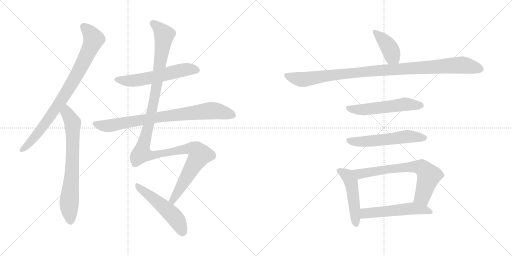
t = 0.00 s
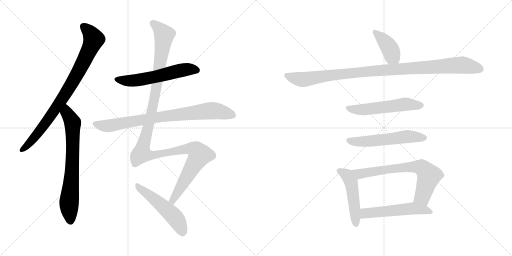
t = 2.12 s
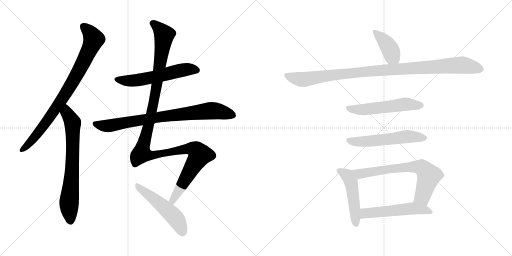
t = 4.24 s
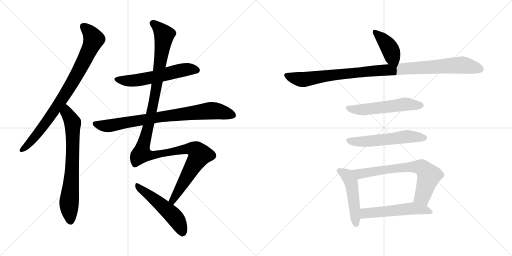
t = 6.36 s
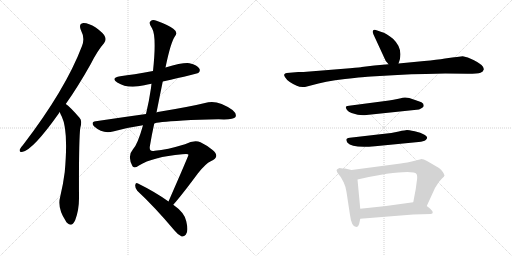
t = 8.48 s
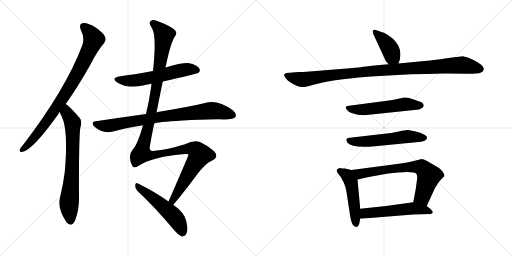
t = 10.60 s

The animated SVG that drew these frames (rendered in a browser with its animation timeline set to each time). Animation: 13 CSS @keyframes rules; one cycle of 10.60 s.

<svg version="1.1" viewBox="0 0 2048 1024" xmlns="http://www.w3.org/2000/svg">
  <g stroke="lightgray" stroke-dasharray="1,1" stroke-width="1" transform="scale(4, 4)">
    <line x1="0" y1="0" x2="256" y2="256"></line>
    <line x1="256" y1="0" x2="0" y2="256"></line>
    <line x1="128" y1="0" x2="128" y2="256"></line>
    <line x1="0" y1="128" x2="256" y2="128"></line>
    <line x1="256" y1="0" x2="512" y2="256"></line>
    <line x1="512" y1="0" x2="256" y2="256"></line>
    <line x1="384" y1="0" x2="384" y2="256"></line>
    <line x1="256" y1="128" x2="512" y2="128"></line>
  </g>
<g transform="scale(1, -1) translate(0, -850)">
   <style type="text/css">
    @keyframes keyframes0 {
      from {
       stroke: black;
       stroke-dashoffset: 849;
       stroke-width: 128;
       }
       73% {
       animation-timing-function: step-end;
       stroke: black;
       stroke-dashoffset: 0;
       stroke-width: 128;
       }
       to {
       stroke: black;
       stroke-width: 1024;
       }
       }
       #make-me-a-hanzi-animation-0 {
         animation: keyframes0 0.940918s both;
         animation-delay: 0.000000s;
         animation-timing-function: linear;
       }
    @keyframes keyframes1 {
      from {
       stroke: black;
       stroke-dashoffset: 723;
       stroke-width: 128;
       }
       70% {
       animation-timing-function: step-end;
       stroke: black;
       stroke-dashoffset: 0;
       stroke-width: 128;
       }
       to {
       stroke: black;
       stroke-width: 1024;
       }
       }
       #make-me-a-hanzi-animation-1 {
         animation: keyframes1 0.838379s both;
         animation-delay: 0.940918s;
         animation-timing-function: linear;
       }
    @keyframes keyframes2 {
      from {
       stroke: black;
       stroke-dashoffset: 579;
       stroke-width: 128;
       }
       65% {
       animation-timing-function: step-end;
       stroke: black;
       stroke-dashoffset: 0;
       stroke-width: 128;
       }
       to {
       stroke: black;
       stroke-width: 1024;
       }
       }
       #make-me-a-hanzi-animation-2 {
         animation: keyframes2 0.721191s both;
         animation-delay: 1.779297s;
         animation-timing-function: linear;
       }
    @keyframes keyframes3 {
      from {
       stroke: black;
       stroke-dashoffset: 814;
       stroke-width: 128;
       }
       73% {
       animation-timing-function: step-end;
       stroke: black;
       stroke-dashoffset: 0;
       stroke-width: 128;
       }
       to {
       stroke: black;
       stroke-width: 1024;
       }
       }
       #make-me-a-hanzi-animation-3 {
         animation: keyframes3 0.912435s both;
         animation-delay: 2.500488s;
         animation-timing-function: linear;
       }
    @keyframes keyframes4 {
      from {
       stroke: black;
       stroke-dashoffset: 1272;
       stroke-width: 128;
       }
       81% {
       animation-timing-function: step-end;
       stroke: black;
       stroke-dashoffset: 0;
       stroke-width: 128;
       }
       to {
       stroke: black;
       stroke-width: 1024;
       }
       }
       #make-me-a-hanzi-animation-4 {
         animation: keyframes4 1.285156s both;
         animation-delay: 3.412923s;
         animation-timing-function: linear;
       }
    @keyframes keyframes5 {
      from {
       stroke: black;
       stroke-dashoffset: 518;
       stroke-width: 128;
       }
       63% {
       animation-timing-function: step-end;
       stroke: black;
       stroke-dashoffset: 0;
       stroke-width: 128;
       }
       to {
       stroke: black;
       stroke-width: 1024;
       }
       }
       #make-me-a-hanzi-animation-5 {
         animation: keyframes5 0.671549s both;
         animation-delay: 4.698079s;
         animation-timing-function: linear;
       }
    @keyframes keyframes6 {
      from {
       stroke: black;
       stroke-dashoffset: 404;
       stroke-width: 128;
       }
       57% {
       animation-timing-function: step-end;
       stroke: black;
       stroke-dashoffset: 0;
       stroke-width: 128;
       }
       to {
       stroke: black;
       stroke-width: 1024;
       }
       }
       #make-me-a-hanzi-animation-6 {
         animation: keyframes6 0.578776s both;
         animation-delay: 5.369628s;
         animation-timing-function: linear;
       }
    @keyframes keyframes7 {
      from {
       stroke: black;
       stroke-dashoffset: 1038;
       stroke-width: 128;
       }
       77% {
       animation-timing-function: step-end;
       stroke: black;
       stroke-dashoffset: 0;
       stroke-width: 128;
       }
       to {
       stroke: black;
       stroke-width: 1024;
       }
       }
       #make-me-a-hanzi-animation-7 {
         animation: keyframes7 1.094727s both;
         animation-delay: 5.948404s;
         animation-timing-function: linear;
       }
    @keyframes keyframes8 {
      from {
       stroke: black;
       stroke-dashoffset: 551;
       stroke-width: 128;
       }
       64% {
       animation-timing-function: step-end;
       stroke: black;
       stroke-dashoffset: 0;
       stroke-width: 128;
       }
       to {
       stroke: black;
       stroke-width: 1024;
       }
       }
       #make-me-a-hanzi-animation-8 {
         animation: keyframes8 0.698405s both;
         animation-delay: 7.043131s;
         animation-timing-function: linear;
       }
    @keyframes keyframes9 {
      from {
       stroke: black;
       stroke-dashoffset: 561;
       stroke-width: 128;
       }
       65% {
       animation-timing-function: step-end;
       stroke: black;
       stroke-dashoffset: 0;
       stroke-width: 128;
       }
       to {
       stroke: black;
       stroke-width: 1024;
       }
       }
       #make-me-a-hanzi-animation-9 {
         animation: keyframes9 0.706543s both;
         animation-delay: 7.741536s;
         animation-timing-function: linear;
       }
    @keyframes keyframes10 {
      from {
       stroke: black;
       stroke-dashoffset: 493;
       stroke-width: 128;
       }
       62% {
       animation-timing-function: step-end;
       stroke: black;
       stroke-dashoffset: 0;
       stroke-width: 128;
       }
       to {
       stroke: black;
       stroke-width: 1024;
       }
       }
       #make-me-a-hanzi-animation-10 {
         animation: keyframes10 0.651204s both;
         animation-delay: 8.448079s;
         animation-timing-function: linear;
       }
    @keyframes keyframes11 {
      from {
       stroke: black;
       stroke-dashoffset: 696;
       stroke-width: 128;
       }
       69% {
       animation-timing-function: step-end;
       stroke: black;
       stroke-dashoffset: 0;
       stroke-width: 128;
       }
       to {
       stroke: black;
       stroke-width: 1024;
       }
       }
       #make-me-a-hanzi-animation-11 {
         animation: keyframes11 0.816406s both;
         animation-delay: 9.099283s;
         animation-timing-function: linear;
       }
    @keyframes keyframes12 {
      from {
       stroke: black;
       stroke-dashoffset: 537;
       stroke-width: 128;
       }
       64% {
       animation-timing-function: step-end;
       stroke: black;
       stroke-dashoffset: 0;
       stroke-width: 128;
       }
       to {
       stroke: black;
       stroke-width: 1024;
       }
       }
       #make-me-a-hanzi-animation-12 {
         animation: keyframes12 0.687012s both;
         animation-delay: 9.915689s;
         animation-timing-function: linear;
       }
</style>
<path d="M 263.0 434.0 Q 312.0 503.0 363.0 594.0 Q 391.0 649.0 416.0 677.0 Q 426.0 689.0 420.0 703.0 Q 416.0 716.0 383.0 740.0 Q 353.0 759.0 333.0 758.0 Q 314.0 755.0 323.0 731.0 Q 341.0 697.0 328.0 666.0 Q 262.0 492.0 92.0 270.0 Q 82.0 260.0 79.0 252.0 Q 76.0 240.0 91.0 243.0 Q 133.0 252.0 235.0 396.0 Q 236.0 399.0 239.0 402.0 L 263.0 434.0 Z" fill="lightgray"></path> 
<path d="M 239.0 402.0 Q 242.0 392.0 247.0 384.0 Q 274.0 329.0 259.0 162.0 Q 253.0 114.0 241.0 64.0 Q 228.0 18.0 263.0 -34.0 Q 264.0 -38.0 269.0 -42.0 Q 288.0 -60.0 301.0 -30.0 Q 317.0 13.0 316.0 63.0 Q 315.0 288.0 321.0 338.0 Q 330.0 368.0 318.0 379.0 Q 279.0 424.0 263.0 434.0 C 239.0 453.0 228.0 430.0 239.0 402.0 Z" fill="lightgray"></path> 
<path d="M 651.0 524.0 Q 789.0 555.0 793.0 558.0 Q 803.0 567.0 797.0 576.0 Q 790.0 589.0 758.0 597.0 Q 734.0 601.0 662.0 580.0 L 612.0 566.0 Q 531.0 551.0 481.0 545.0 Q 441.0 538.0 469.0 520.0 Q 511.0 493.0 577.0 509.0 Q 589.0 513.0 606.0 515.0 L 651.0 524.0 Z" fill="lightgray"></path> 
<path d="M 617.0 356.0 Q 623.0 362.0 732.0 368.0 Q 793.0 372.0 874.0 373.0 Q 934.0 370.0 942.0 382.0 Q 948.0 395.0 930.0 410.0 Q 875.0 449.0 833.0 441.0 Q 760.0 423.0 631.0 402.0 Q 628.0 402.0 626.0 400.0 L 584.0 394.0 Q 490.0 381.0 383.0 365.0 Q 361.0 362.0 377.0 344.0 Q 410.0 314.0 452.0 324.0 Q 509.0 340.0 572.0 349.0 L 617.0 356.0 Z" fill="lightgray"></path> 
<path d="M 693.0 31.0 Q 726.0 68.0 792.0 157.0 Q 823.0 196.0 843.0 205.0 Q 865.0 215.0 865.0 226.0 Q 866.0 238.0 849.0 251.0 Q 827.0 269.0 802.0 281.0 Q 777.0 291.0 740.0 273.0 Q 668.0 251.0 619.0 247.0 Q 594.0 241.0 600.0 268.0 Q 607.0 311.0 617.0 356.0 L 626.0 400.0 Q 638.0 461.0 651.0 524.0 L 662.0 580.0 Q 683.0 682.0 700.0 705.0 Q 713.0 721.0 693.0 735.0 Q 671.0 751.0 626.0 767.0 Q 610.0 773.0 602.0 765.0 Q 593.0 758.0 608.0 737.0 Q 627.0 706.0 612.0 566.0 L 606.0 515.0 Q 605.0 508.0 604.0 498.0 Q 597.0 449.0 584.0 394.0 L 572.0 349.0 Q 550.0 271.0 532.0 253.0 Q 508.0 226.0 530.0 185.0 Q 537.0 175.0 556.0 188.0 Q 610.0 222.0 729.0 233.0 Q 754.0 236.0 754.0 231.0 Q 754.0 227.0 674.0 44.0 C 662.0 17.0 674.0 8.0 693.0 31.0 Z" fill="lightgray"></path> 
<path d="M 674.0 44.0 Q 623.0 81.0 552.0 116.0 Q 543.0 122.0 541.0 110.0 Q 540.0 97.0 549.0 87.0 Q 618.0 23.0 698.0 -72.0 Q 713.0 -91.0 727.0 -96.0 Q 736.0 -97.0 743.0 -89.0 Q 755.0 -76.0 745.0 -35.0 Q 739.0 -1.0 693.0 31.0 L 674.0 44.0 Z" fill="lightgray"></path> 
<path d="M 1594.0 596.5 L 1599.0 611.5 Q 1611.0 658.5 1572.0 695.5 Q 1544.0 718.5 1526.0 722.5 L 1509.0 728.5 Q 1497.0 733.5 1493.0 729.5 Q 1488.0 724.5 1494.0 712.5 L 1543.0 606.5 Q 1550.0 599.5 1554.0 593.5 C 1572.0 569.5 1585.0 568.5 1594.0 596.5 Z" fill="lightgray"></path> 
<path d="M 1697.0 606.5 L 1594.0 596.5 L 1554.0 593.5 L 1497.0 588.5 L 1447.0 582.5 Q 1445.0 581.5 1400.0 577.5 L 1214.0 562.5 L 1193.0 562.5 L 1147.0 558.5 Q 1139.0 557.5 1137.0 552.5 Q 1135.0 547.5 1141.0 540.5 Q 1151.0 523.5 1187.0 507.5 Q 1199.0 500.5 1220.0 502.5 L 1247.0 509.5 Q 1297.0 524.5 1380.0 534.5 Q 1463.0 543.5 1484.0 544.5 L 1590.0 550.5 Q 1645.0 554.5 1703.0 554.5 L 1781.0 556.5 L 1871.0 555.5 Q 1911.0 555.5 1922.0 559.5 Q 1933.0 563.5 1935.0 572.5 Q 1937.0 589.5 1894.0 610.5 Q 1870.0 622.5 1851.0 625.5 L 1828.0 622.5 Q 1815.0 622.5 1809.0 620.5 L 1780.0 616.5 Q 1748.0 611.5 1697.0 606.5 Z" fill="lightgray"></path> 
<path d="M 1637.0 458.5 L 1620.0 460.5 Q 1614.0 460.5 1594.0 455.5 Q 1573.0 450.5 1556.0 448.5 L 1396.0 427.5 Q 1375.0 426.5 1388.0 410.5 Q 1394.0 403.5 1406.0 398.5 Q 1443.0 385.5 1466.0 390.5 L 1676.0 412.5 Q 1678.0 412.5 1689.0 419.5 Q 1695.0 424.5 1695.0 427.5 L 1693.0 435.5 Q 1689.0 442.5 1672.0 446.5 L 1637.0 458.5 Z" fill="lightgray"></path> 
<path d="M 1529.0 314.5 L 1399.0 299.5 Q 1377.0 297.5 1390.0 279.5 Q 1409.0 256.5 1500.0 265.5 L 1674.0 282.5 Q 1695.0 284.5 1703.0 290.5 Q 1710.0 296.5 1708.0 301.5 Q 1708.0 305.5 1696.0 312.5 Q 1684.0 319.5 1659.0 325.5 Q 1633.0 330.5 1628.0 330.5 Q 1622.0 330.5 1595.0 324.5 Q 1568.0 318.5 1529.0 314.5 Z" fill="lightgray"></path> 
<path d="M 1370.0 176.5 L 1358.0 178.5 Q 1351.0 175.5 1348.0 172.5 Q 1345.0 168.5 1347.0 167.5 Q 1348.0 160.5 1352.0 156.5 L 1363.0 142.5 L 1375.0 120.5 Q 1383.0 103.5 1386.0 82.5 L 1400.0 -9.5 Q 1406.0 -57.5 1425.0 -57.5 Q 1433.0 -57.5 1437.0 -43.5 L 1441.0 -24.5 L 1441.0 15.5 L 1430.0 132.5 C 1427.0 162.5 1427.0 165.5 1406.0 170.5 L 1380.0 176.5 L 1370.0 176.5 Z" fill="lightgray"></path> 
<path d="M 1707.0 26.5 L 1735.0 87.5 Q 1737.0 95.5 1749.0 112.5 Q 1756.0 124.5 1767.0 135.5 Q 1778.0 145.5 1778.0 148.5 Q 1778.0 151.5 1772.0 161.5 Q 1766.0 171.5 1756.0 178.5 L 1708.0 206.5 Q 1693.0 214.5 1683.0 213.5 L 1667.0 209.5 Q 1624.0 198.5 1603.0 196.5 L 1406.0 170.5 C 1376.0 166.5 1401.0 125.5 1430.0 132.5 L 1475.0 142.5 L 1547.0 155.5 Q 1656.0 168.5 1666.0 154.5 Q 1671.0 146.5 1667.0 124.5 L 1663.0 94.5 L 1653.0 41.5 C 1647.0 12.5 1694.0 -0.5 1707.0 26.5 Z" fill="lightgray"></path> 
<path d="M 1441.0 -24.5 L 1653.0 -7.5 L 1723.0 -5.5 Q 1740.0 -2.5 1721.0 15.5 L 1707.0 26.5 C 1683.0 45.5 1683.0 45.5 1653.0 41.5 L 1544.0 26.5 L 1441.0 15.5 C 1411.0 12.5 1411.0 -26.5 1441.0 -24.5 Z" fill="lightgray"></path> 
      <clipPath id="make-me-a-hanzi-clip-0">
      <path d="M 263.0 434.0 Q 312.0 503.0 363.0 594.0 Q 391.0 649.0 416.0 677.0 Q 426.0 689.0 420.0 703.0 Q 416.0 716.0 383.0 740.0 Q 353.0 759.0 333.0 758.0 Q 314.0 755.0 323.0 731.0 Q 341.0 697.0 328.0 666.0 Q 262.0 492.0 92.0 270.0 Q 82.0 260.0 79.0 252.0 Q 76.0 240.0 91.0 243.0 Q 133.0 252.0 235.0 396.0 Q 236.0 399.0 239.0 402.0 L 263.0 434.0 Z" fill="lightgray"></path>
      </clipPath>
      <path clip-path="url(#make-me-a-hanzi-clip-0)" d="M 335.0 742.0 L 361.0 718.0 L 375.0 693.0 L 341.0 615.0 L 287.0 515.0 L 198.0 379.0 L 141.0 303.0 L 89.0 252.0 " fill="none" id="make-me-a-hanzi-animation-0" stroke-dasharray="721 1442" stroke-linecap="round"></path>

      <clipPath id="make-me-a-hanzi-clip-1">
      <path d="M 239.0 402.0 Q 242.0 392.0 247.0 384.0 Q 274.0 329.0 259.0 162.0 Q 253.0 114.0 241.0 64.0 Q 228.0 18.0 263.0 -34.0 Q 264.0 -38.0 269.0 -42.0 Q 288.0 -60.0 301.0 -30.0 Q 317.0 13.0 316.0 63.0 Q 315.0 288.0 321.0 338.0 Q 330.0 368.0 318.0 379.0 Q 279.0 424.0 263.0 434.0 C 239.0 453.0 228.0 430.0 239.0 402.0 Z" fill="lightgray"></path>
      </clipPath>
      <path clip-path="url(#make-me-a-hanzi-clip-1)" d="M 263.0 426.0 L 268.0 398.0 L 291.0 359.0 L 290.0 203.0 L 276.0 34.0 L 281.0 -34.0 " fill="none" id="make-me-a-hanzi-animation-1" stroke-dasharray="595 1190" stroke-linecap="round"></path>

      <clipPath id="make-me-a-hanzi-clip-2">
      <path d="M 651.0 524.0 Q 789.0 555.0 793.0 558.0 Q 803.0 567.0 797.0 576.0 Q 790.0 589.0 758.0 597.0 Q 734.0 601.0 662.0 580.0 L 612.0 566.0 Q 531.0 551.0 481.0 545.0 Q 441.0 538.0 469.0 520.0 Q 511.0 493.0 577.0 509.0 Q 589.0 513.0 606.0 515.0 L 651.0 524.0 Z" fill="lightgray"></path>
      </clipPath>
      <path clip-path="url(#make-me-a-hanzi-clip-2)" d="M 472.0 534.0 L 495.0 527.0 L 533.0 527.0 L 738.0 571.0 L 761.0 574.0 L 788.0 568.0 " fill="none" id="make-me-a-hanzi-animation-2" stroke-dasharray="451 902" stroke-linecap="round"></path>

      <clipPath id="make-me-a-hanzi-clip-3">
      <path d="M 617.0 356.0 Q 623.0 362.0 732.0 368.0 Q 793.0 372.0 874.0 373.0 Q 934.0 370.0 942.0 382.0 Q 948.0 395.0 930.0 410.0 Q 875.0 449.0 833.0 441.0 Q 760.0 423.0 631.0 402.0 Q 628.0 402.0 626.0 400.0 L 584.0 394.0 Q 490.0 381.0 383.0 365.0 Q 361.0 362.0 377.0 344.0 Q 410.0 314.0 452.0 324.0 Q 509.0 340.0 572.0 349.0 L 617.0 356.0 Z" fill="lightgray"></path>
      </clipPath>
      <path clip-path="url(#make-me-a-hanzi-clip-3)" d="M 381.0 354.0 L 440.0 347.0 L 644.0 384.0 L 835.0 407.0 L 880.0 404.0 L 932.0 389.0 " fill="none" id="make-me-a-hanzi-animation-3" stroke-dasharray="686 1372" stroke-linecap="round"></path>

      <clipPath id="make-me-a-hanzi-clip-4">
      <path d="M 693.0 31.0 Q 726.0 68.0 792.0 157.0 Q 823.0 196.0 843.0 205.0 Q 865.0 215.0 865.0 226.0 Q 866.0 238.0 849.0 251.0 Q 827.0 269.0 802.0 281.0 Q 777.0 291.0 740.0 273.0 Q 668.0 251.0 619.0 247.0 Q 594.0 241.0 600.0 268.0 Q 607.0 311.0 617.0 356.0 L 626.0 400.0 Q 638.0 461.0 651.0 524.0 L 662.0 580.0 Q 683.0 682.0 700.0 705.0 Q 713.0 721.0 693.0 735.0 Q 671.0 751.0 626.0 767.0 Q 610.0 773.0 602.0 765.0 Q 593.0 758.0 608.0 737.0 Q 627.0 706.0 612.0 566.0 L 606.0 515.0 Q 605.0 508.0 604.0 498.0 Q 597.0 449.0 584.0 394.0 L 572.0 349.0 Q 550.0 271.0 532.0 253.0 Q 508.0 226.0 530.0 185.0 Q 537.0 175.0 556.0 188.0 Q 610.0 222.0 729.0 233.0 Q 754.0 236.0 754.0 231.0 Q 754.0 227.0 674.0 44.0 C 662.0 17.0 674.0 8.0 693.0 31.0 Z" fill="lightgray"></path>
      </clipPath>
      <path clip-path="url(#make-me-a-hanzi-clip-4)" d="M 612.0 757.0 L 657.0 710.0 L 615.0 442.0 L 567.0 235.0 L 615.0 230.0 L 757.0 256.0 L 782.0 251.0 L 800.0 231.0 L 705.0 77.0 L 691.0 52.0 L 691.0 39.0 " fill="none" id="make-me-a-hanzi-animation-4" stroke-dasharray="1144 2288" stroke-linecap="round"></path>

      <clipPath id="make-me-a-hanzi-clip-5">
      <path d="M 674.0 44.0 Q 623.0 81.0 552.0 116.0 Q 543.0 122.0 541.0 110.0 Q 540.0 97.0 549.0 87.0 Q 618.0 23.0 698.0 -72.0 Q 713.0 -91.0 727.0 -96.0 Q 736.0 -97.0 743.0 -89.0 Q 755.0 -76.0 745.0 -35.0 Q 739.0 -1.0 693.0 31.0 L 674.0 44.0 Z" fill="lightgray"></path>
      </clipPath>
      <path clip-path="url(#make-me-a-hanzi-clip-5)" d="M 551.0 105.0 L 691.0 -10.0 L 719.0 -50.0 L 729.0 -80.0 " fill="none" id="make-me-a-hanzi-animation-5" stroke-dasharray="390 780" stroke-linecap="round"></path>

      <clipPath id="make-me-a-hanzi-clip-6">
      <path d="M 1594.0 596.5 L 1599.0 611.5 Q 1611.0 658.5 1572.0 695.5 Q 1544.0 718.5 1526.0 722.5 L 1509.0 728.5 Q 1497.0 733.5 1493.0 729.5 Q 1488.0 724.5 1494.0 712.5 L 1543.0 606.5 Q 1550.0 599.5 1554.0 593.5 C 1572.0 569.5 1585.0 568.5 1594.0 596.5 Z" fill="lightgray"></path>
      </clipPath>
      <path clip-path="url(#make-me-a-hanzi-clip-6)" d="M 1498.0 724.5 L 1530.0 694.5 L 1560.0 654.5 L 1568.0 625.5 L 1560.0 602.5 " fill="none" id="make-me-a-hanzi-animation-6" stroke-dasharray="276 552" stroke-linecap="round"></path>

      <clipPath id="make-me-a-hanzi-clip-7">
      <path d="M 1697.0 606.5 L 1594.0 596.5 L 1554.0 593.5 L 1497.0 588.5 L 1447.0 582.5 Q 1445.0 581.5 1400.0 577.5 L 1214.0 562.5 L 1193.0 562.5 L 1147.0 558.5 Q 1139.0 557.5 1137.0 552.5 Q 1135.0 547.5 1141.0 540.5 Q 1151.0 523.5 1187.0 507.5 Q 1199.0 500.5 1220.0 502.5 L 1247.0 509.5 Q 1297.0 524.5 1380.0 534.5 Q 1463.0 543.5 1484.0 544.5 L 1590.0 550.5 Q 1645.0 554.5 1703.0 554.5 L 1781.0 556.5 L 1871.0 555.5 Q 1911.0 555.5 1922.0 559.5 Q 1933.0 563.5 1935.0 572.5 Q 1937.0 589.5 1894.0 610.5 Q 1870.0 622.5 1851.0 625.5 L 1828.0 622.5 Q 1815.0 622.5 1809.0 620.5 L 1780.0 616.5 Q 1748.0 611.5 1697.0 606.5 Z" fill="lightgray"></path>
      </clipPath>
      <path clip-path="url(#make-me-a-hanzi-clip-7)" d="M 1146.0 548.5 L 1219.0 532.5 L 1414.0 560.5 L 1849.0 590.5 L 1922.0 574.5 " fill="none" id="make-me-a-hanzi-animation-7" stroke-dasharray="910 1820" stroke-linecap="round"></path>

      <clipPath id="make-me-a-hanzi-clip-8">
      <path d="M 1637.0 458.5 L 1620.0 460.5 Q 1614.0 460.5 1594.0 455.5 Q 1573.0 450.5 1556.0 448.5 L 1396.0 427.5 Q 1375.0 426.5 1388.0 410.5 Q 1394.0 403.5 1406.0 398.5 Q 1443.0 385.5 1466.0 390.5 L 1676.0 412.5 Q 1678.0 412.5 1689.0 419.5 Q 1695.0 424.5 1695.0 427.5 L 1693.0 435.5 Q 1689.0 442.5 1672.0 446.5 L 1637.0 458.5 Z" fill="lightgray"></path>
      </clipPath>
      <path clip-path="url(#make-me-a-hanzi-clip-8)" d="M 1392.0 418.5 L 1448.0 411.5 L 1619.0 433.5 L 1685.0 429.5 " fill="none" id="make-me-a-hanzi-animation-8" stroke-dasharray="423 846" stroke-linecap="round"></path>

      <clipPath id="make-me-a-hanzi-clip-9">
      <path d="M 1529.0 314.5 L 1399.0 299.5 Q 1377.0 297.5 1390.0 279.5 Q 1409.0 256.5 1500.0 265.5 L 1674.0 282.5 Q 1695.0 284.5 1703.0 290.5 Q 1710.0 296.5 1708.0 301.5 Q 1708.0 305.5 1696.0 312.5 Q 1684.0 319.5 1659.0 325.5 Q 1633.0 330.5 1628.0 330.5 Q 1622.0 330.5 1595.0 324.5 Q 1568.0 318.5 1529.0 314.5 Z" fill="lightgray"></path>
      </clipPath>
      <path clip-path="url(#make-me-a-hanzi-clip-9)" d="M 1396.0 288.5 L 1445.0 282.5 L 1628.0 304.5 L 1699.0 299.5 " fill="none" id="make-me-a-hanzi-animation-9" stroke-dasharray="433 866" stroke-linecap="round"></path>

      <clipPath id="make-me-a-hanzi-clip-10">
      <path d="M 1370.0 176.5 L 1358.0 178.5 Q 1351.0 175.5 1348.0 172.5 Q 1345.0 168.5 1347.0 167.5 Q 1348.0 160.5 1352.0 156.5 L 1363.0 142.5 L 1375.0 120.5 Q 1383.0 103.5 1386.0 82.5 L 1400.0 -9.5 Q 1406.0 -57.5 1425.0 -57.5 Q 1433.0 -57.5 1437.0 -43.5 L 1441.0 -24.5 L 1441.0 15.5 L 1430.0 132.5 C 1427.0 162.5 1427.0 165.5 1406.0 170.5 L 1380.0 176.5 L 1370.0 176.5 Z" fill="lightgray"></path>
      </clipPath>
      <path clip-path="url(#make-me-a-hanzi-clip-10)" d="M 1358.0 168.5 L 1390.0 147.5 L 1404.0 122.5 L 1424.0 -46.5 " fill="none" id="make-me-a-hanzi-animation-10" stroke-dasharray="365 730" stroke-linecap="round"></path>

      <clipPath id="make-me-a-hanzi-clip-11">
      <path d="M 1707.0 26.5 L 1735.0 87.5 Q 1737.0 95.5 1749.0 112.5 Q 1756.0 124.5 1767.0 135.5 Q 1778.0 145.5 1778.0 148.5 Q 1778.0 151.5 1772.0 161.5 Q 1766.0 171.5 1756.0 178.5 L 1708.0 206.5 Q 1693.0 214.5 1683.0 213.5 L 1667.0 209.5 Q 1624.0 198.5 1603.0 196.5 L 1406.0 170.5 C 1376.0 166.5 1401.0 125.5 1430.0 132.5 L 1475.0 142.5 L 1547.0 155.5 Q 1656.0 168.5 1666.0 154.5 Q 1671.0 146.5 1667.0 124.5 L 1663.0 94.5 L 1653.0 41.5 C 1647.0 12.5 1694.0 -0.5 1707.0 26.5 Z" fill="lightgray"></path>
      </clipPath>
      <path clip-path="url(#make-me-a-hanzi-clip-11)" d="M 1414.0 166.5 L 1439.0 154.5 L 1567.0 175.5 L 1648.0 183.5 L 1689.0 179.5 L 1715.0 144.5 L 1689.0 64.5 L 1662.0 46.5 " fill="none" id="make-me-a-hanzi-animation-11" stroke-dasharray="568 1136" stroke-linecap="round"></path>

      <clipPath id="make-me-a-hanzi-clip-12">
      <path d="M 1441.0 -24.5 L 1653.0 -7.5 L 1723.0 -5.5 Q 1740.0 -2.5 1721.0 15.5 L 1707.0 26.5 C 1683.0 45.5 1683.0 45.5 1653.0 41.5 L 1544.0 26.5 L 1441.0 15.5 C 1411.0 12.5 1411.0 -26.5 1441.0 -24.5 Z" fill="lightgray"></path>
      </clipPath>
      <path clip-path="url(#make-me-a-hanzi-clip-12)" d="M 1448.0 -17.5 L 1465.0 -1.5 L 1648.0 17.5 L 1721.0 4.5 " fill="none" id="make-me-a-hanzi-animation-12" stroke-dasharray="409 818" stroke-linecap="round"></path>

</g>
</svg>
